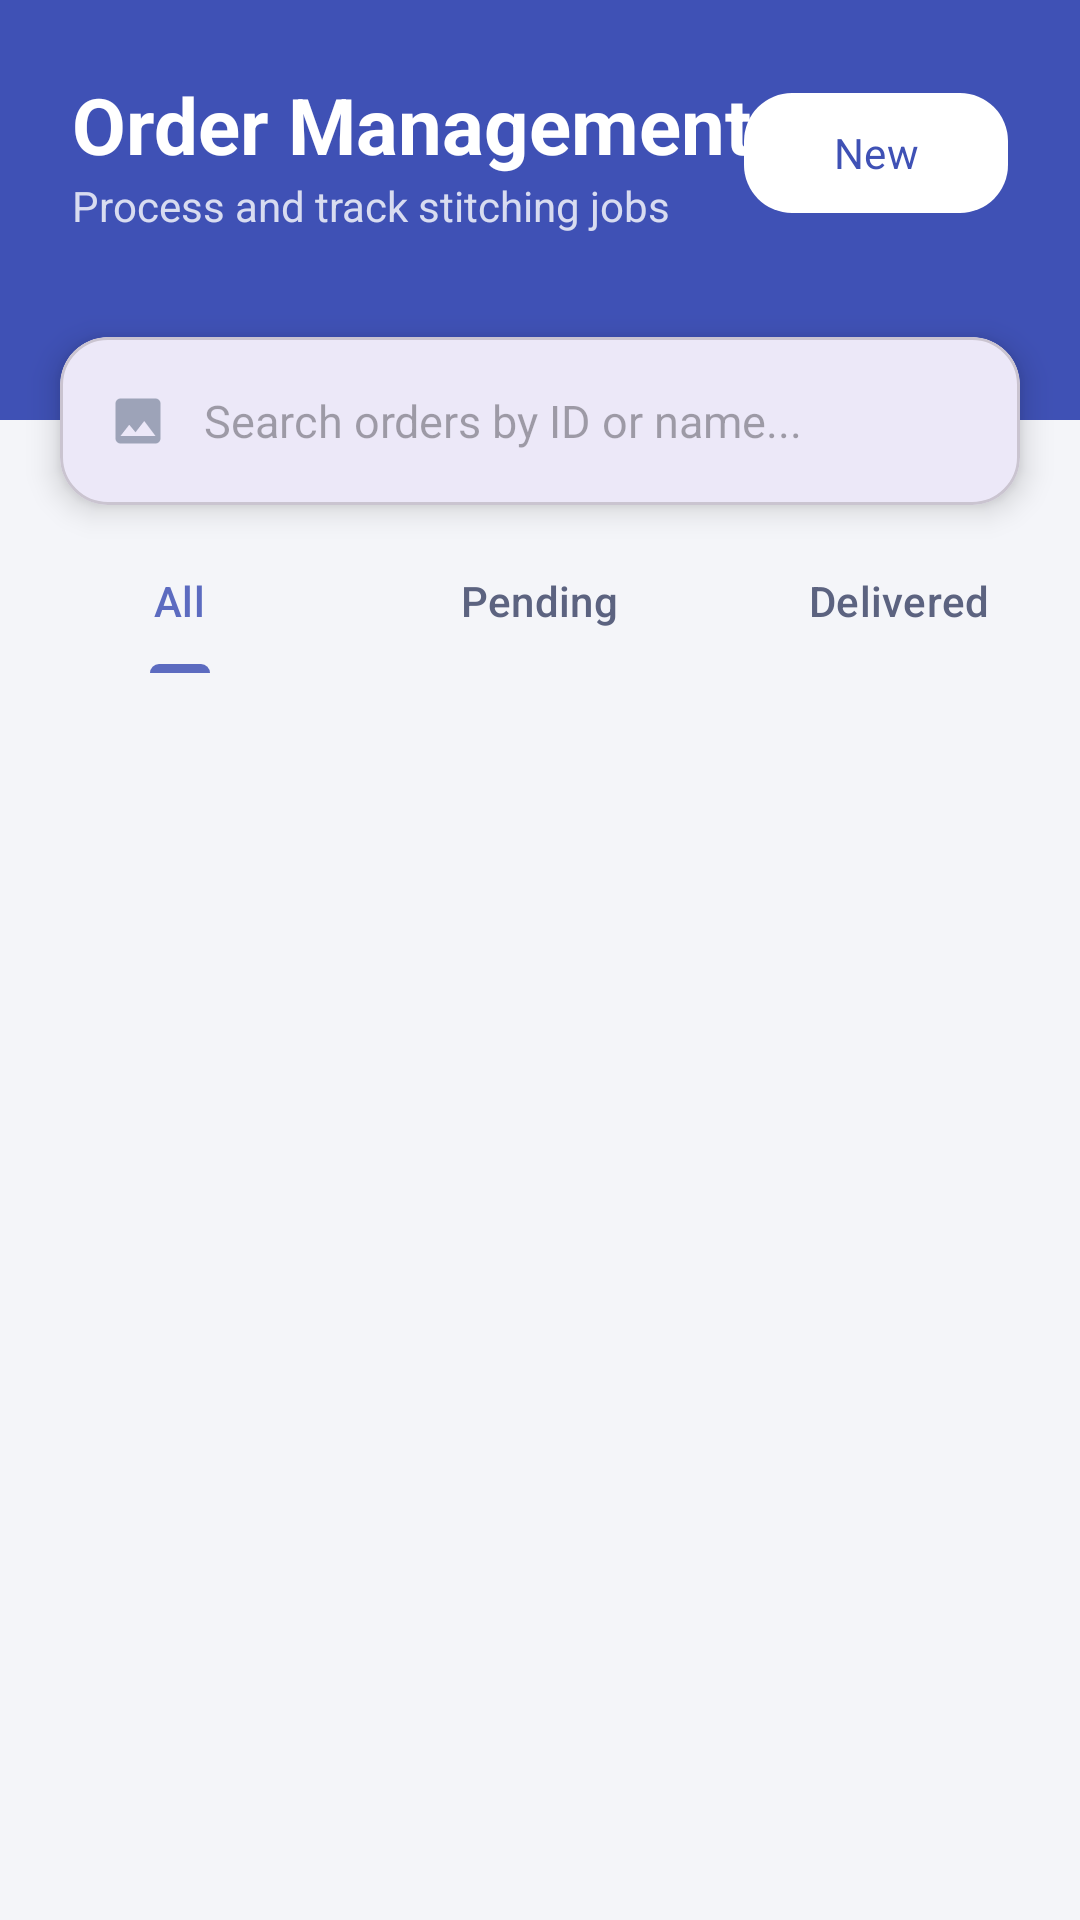

Android layout source for this screen:
<!-- AndroidManifest.xml: application theme Theme.Shope -->
<!-- res/layout/fragment_order_management.xml -->
<?xml version="1.0" encoding="utf-8"?>
<androidx.constraintlayout.widget.ConstraintLayout xmlns:android="http://schemas.android.com/apk/res/android"
    xmlns:app="http://schemas.android.com/apk/res-auto"
    xmlns:tools="http://schemas.android.com/tools"
    android:layout_width="match_parent"
    android:layout_height="match_parent"
    android:background="@color/background">

    
    <View
        android:id="@+id/headerView"
        android:layout_width="match_parent"
        android:layout_height="140dp"
        android:background="#FF3F51B5"
        app:layout_constraintTop_toTopOf="parent" />

    <TextView
        android:id="@+id/tvHeader"
        android:layout_width="wrap_content"
        android:layout_height="wrap_content"
        android:layout_marginStart="24dp"
        android:layout_marginTop="24dp"
        android:text="Order Management"
        android:textColor="@color/white"
        android:textSize="26sp"
        android:textStyle="bold"
        app:layout_constraintStart_toStartOf="parent"
        app:layout_constraintTop_toTopOf="parent" />

    <TextView
        android:id="@+id/tvSubHeader"
        android:layout_width="wrap_content"
        android:layout_height="wrap_content"
        android:text="Process and track stitching jobs"
        android:textColor="#CCffffff"
        android:textSize="14sp"
        app:layout_constraintStart_toStartOf="@id/tvHeader"
        app:layout_constraintTop_toBottomOf="@id/tvHeader" />

    <com.google.android.material.button.MaterialButton
        android:id="@+id/fabAddOrder"
        android:layout_width="wrap_content"
        android:layout_height="wrap_content"
        android:layout_marginEnd="24dp"
        android:text="New"
        app:icon="@drawable/ic_add"
        app:cornerRadius="16dp"
        app:backgroundTint="@color/white"
        android:textColor="#FF3F51B5"
        app:iconTint="#FF3F51B5"
        app:layout_constraintBottom_toBottomOf="@id/tvSubHeader"
        app:layout_constraintEnd_toEndOf="parent"
        app:layout_constraintTop_toTopOf="@id/tvHeader" />

    
    <com.google.android.material.card.MaterialCardView
        android:id="@+id/cvSearch"
        android:layout_width="match_parent"
        android:layout_height="wrap_content"
        android:layout_marginStart="20dp"
        android:layout_marginEnd="20dp"
        android:layout_marginTop="-28dp"
        app:cardCornerRadius="16dp"
        app:cardElevation="6dp"
        app:layout_constraintTop_toBottomOf="@id/headerView">
        
        <LinearLayout
            android:layout_width="match_parent"
            android:layout_height="56dp"
            android:orientation="horizontal"
            android:gravity="center_vertical"
            android:paddingStart="16dp"
            android:paddingEnd="16dp">
            
            <ImageView
                android:layout_width="20dp"
                android:layout_height="20dp"
                android:src="@drawable/ic_placeholder"
                app:tint="@color/text_hint" />
                
            <EditText
                android:id="@+id/etSearch"
                android:layout_width="match_parent"
                android:layout_height="match_parent"
                android:layout_marginStart="12dp"
                android:background="@null"
                android:hint="Search orders by ID or name..."
                android:textSize="15sp"
                android:inputType="text" />
        </LinearLayout>
    </com.google.android.material.card.MaterialCardView>

    
    <com.google.android.material.tabs.TabLayout
        android:id="@+id/tabLayout"
        android:layout_width="match_parent"
        android:layout_height="wrap_content"
        android:layout_marginTop="8dp"
        android:background="@android:color/transparent"
        app:tabMode="fixed"
        app:tabSelectedTextColor="@color/primary"
        app:tabTextColor="@color/text_secondary"
        app:tabIndicatorColor="@color/primary"
        app:tabIndicatorHeight="3dp"
        app:tabIndicatorFullWidth="false"
        app:layout_constraintTop_toBottomOf="@id/cvSearch">

        <com.google.android.material.tabs.TabItem android:text="All" />
        <com.google.android.material.tabs.TabItem android:text="Pending" />
        <com.google.android.material.tabs.TabItem android:text="Delivered" />
    </com.google.android.material.tabs.TabLayout>

    <androidx.recyclerview.widget.RecyclerView
        android:id="@+id/rvOrders"
        android:layout_width="match_parent"
        android:layout_height="0dp"
        android:paddingTop="8dp"
        android:paddingBottom="24dp"
        android:clipToPadding="false"
        app:layout_constraintBottom_toBottomOf="parent"
        app:layout_constraintTop_toBottomOf="@id/tabLayout"
        tools:listitem="@layout/item_order" />

</androidx.constraintlayout.widget.ConstraintLayout>
<!-- res/layout/item_order.xml (included above) -->
<?xml version="1.0" encoding="utf-8"?>
<com.google.android.material.card.MaterialCardView xmlns:android="http://schemas.android.com/apk/res/android"
    xmlns:app="http://schemas.android.com/apk/res-auto"
    android:layout_width="match_parent"
    android:layout_height="wrap_content"
    android:layout_marginStart="16dp"
    android:layout_marginEnd="16dp"
    android:layout_marginTop="6dp"
    android:layout_marginBottom="6dp"
    app:cardCornerRadius="16dp"
    app:cardElevation="0dp"
    app:cardBackgroundColor="@color/surface"
    app:strokeWidth="1dp"
    app:strokeColor="@color/divider"
    app:rippleColor="#0A5C6BC0">

    <LinearLayout
        android:layout_width="match_parent"
        android:layout_height="wrap_content"
        android:orientation="vertical"
        android:padding="14dp">

        
        <LinearLayout
            android:layout_width="match_parent"
            android:layout_height="wrap_content"
            android:orientation="horizontal"
            android:gravity="center_vertical">

            <TextView
                android:id="@+id/tvOrderNumber"
                android:layout_width="0dp"
                android:layout_height="wrap_content"
                android:layout_weight="1"
                android:text="#ORD-123456"
                android:textColor="@color/text_primary"
                android:textStyle="bold"
                android:textSize="15sp" />

            <TextView
                android:id="@+id/tvOrderStatus"
                android:layout_width="wrap_content"
                android:layout_height="wrap_content"
                android:background="@drawable/bg_badge_warning"
                android:paddingStart="10dp"
                android:paddingEnd="10dp"
                android:paddingTop="4dp"
                android:paddingBottom="4dp"
                android:text="Pending"
                android:textColor="@color/warning"
                android:textSize="11sp"
                android:textStyle="bold" />
        </LinearLayout>

        
        <LinearLayout
            android:layout_width="match_parent"
            android:layout_height="wrap_content"
            android:layout_marginTop="8dp"
            android:orientation="horizontal"
            android:gravity="center_vertical">
            <ImageView
                android:layout_width="14dp"
                android:layout_height="14dp"
                android:src="@drawable/ic_avatar"
                android:tint="@color/text_hint"
                android:layout_marginEnd="6dp" />
            <TextView
                android:id="@+id/tvCustomerName"
                android:layout_width="wrap_content"
                android:layout_height="wrap_content"
                android:text="Customer Name"
                android:textColor="@color/text_secondary"
                android:textSize="13sp" />
        </LinearLayout>

        
        <View
            android:layout_width="match_parent"
            android:layout_height="1dp"
            android:layout_marginTop="10dp"
            android:layout_marginBottom="10dp"
            android:background="@color/divider" />

        
        <LinearLayout
            android:layout_width="match_parent"
            android:layout_height="wrap_content"
            android:orientation="horizontal"
            android:gravity="center_vertical">
            <TextView
                android:id="@+id/tvOrderDate"
                android:layout_width="0dp"
                android:layout_height="wrap_content"
                android:layout_weight="1"
                android:text="21 Oct 2023"
                android:textColor="@color/text_hint"
                android:textSize="12sp" />
            <TextView
                android:id="@+id/tvOrderAmount"
                android:layout_width="wrap_content"
                android:layout_height="wrap_content"
                android:text="₹1,200.00"
                android:textStyle="bold"
                android:textColor="@color/primary"
                android:textSize="16sp" />
        </LinearLayout>

    </LinearLayout>
</com.google.android.material.card.MaterialCardView>
<!-- resources referenced by this layout -->
<resources>
  <color name="background">#F4F5F9</color>
  <color name="divider">#E8EAED</color>
  <color name="primary">#5C6BC0</color>
  <color name="surface">#FFFFFF</color>
  <color name="text_hint">#9DA3B8</color>
  <color name="text_primary">#1A1D2E</color>
  <color name="text_secondary">#5C6380</color>
  <color name="warning">#FB8C00</color>
  <color name="white">#FFFFFF</color>
  <!-- drawable ic_placeholder (drawable) -->
  <?xml version="1.0" encoding="utf-8"?>
  <vector xmlns:android="http://schemas.android.com/apk/res/android"
      android:width="24dp"
      android:height="24dp"
      android:viewportWidth="24"
      android:viewportHeight="24">
      <path
          android:fillColor="@color/text_hint"
          android:pathData="M21,19V5c0,-1.1 -0.9,-2 -2,-2H5c-1.1,0 -2,0.9 -2,2v14c0,1.1 0.9,2 2,2h14c1.1,0 2,-0.9 2,-2zM8.5,13.5l2.5,3.01L14.5,12l4.5,6H5l3.5,-4.5z"/>
  </vector>
  <style name="Theme.Shope" parent="Base.Theme.Shope" />
  <style name="Base.Theme.Shope" parent="Theme.Material3.DayNight.NoActionBar">
          
          <item name="colorPrimary">@color/primary</item>
          <item name="colorOnPrimary">@color/white</item>
          <item name="colorPrimaryContainer">@color/primary_surface</item>
          <item name="colorOnPrimaryContainer">@color/primary_darker</item>
  
          
          <item name="colorSecondary">@color/secondary</item>
          <item name="colorOnSecondary">@color/white</item>
          <item name="colorSecondaryContainer">@color/secondary_surface</item>
          <item name="colorOnSecondaryContainer">@color/secondary_dark</item>
  
          
  
          
          <item name="android:statusBarColor">@color/primary_dark</item>
          <item name="android:navigationBarColor">@color/nav_background</item>
          <item name="android:windowLightNavigationBar" tools:targetApi="o_mr1">true</item>
  
          
          <item name="materialAlertDialogTheme">@style/Shope.AlertDialog</item>
  
          
          <item name="android:fontFamily">sans-serif</item>
  
          
          <item name="colorControlHighlight">#1A5C6BC0</item>
      </style>
  <color name="primary_surface">#EEF0FA</color>
  <color name="primary_darker">#283593</color>
  <color name="secondary">#26C6DA</color>
  <color name="secondary_surface">#E0F7FA</color>
  <color name="secondary_dark">#00ACC1</color>
  <color name="primary_dark">#3949AB</color>
  <color name="nav_background">#FFFFFF</color>
  <style name="Shope.AlertDialog" parent="ThemeOverlay.Material3.MaterialAlertDialog">
          <item name="colorSurface">#FFFFFF</item>
          <item name="colorOnSurface">#1A1D2E</item>
          <item name="android:textColorPrimary">#1A1D2E</item>
          <item name="android:textColorSecondary">#5C6380</item>
          <item name="colorPrimary">@color/primary</item>
          <item name="buttonBarPositiveButtonStyle">@style/Widget.Material3.Button.TextButton</item>
          <item name="buttonBarNegativeButtonStyle">@style/Widget.Material3.Button.TextButton</item>
      </style>
</resources>
